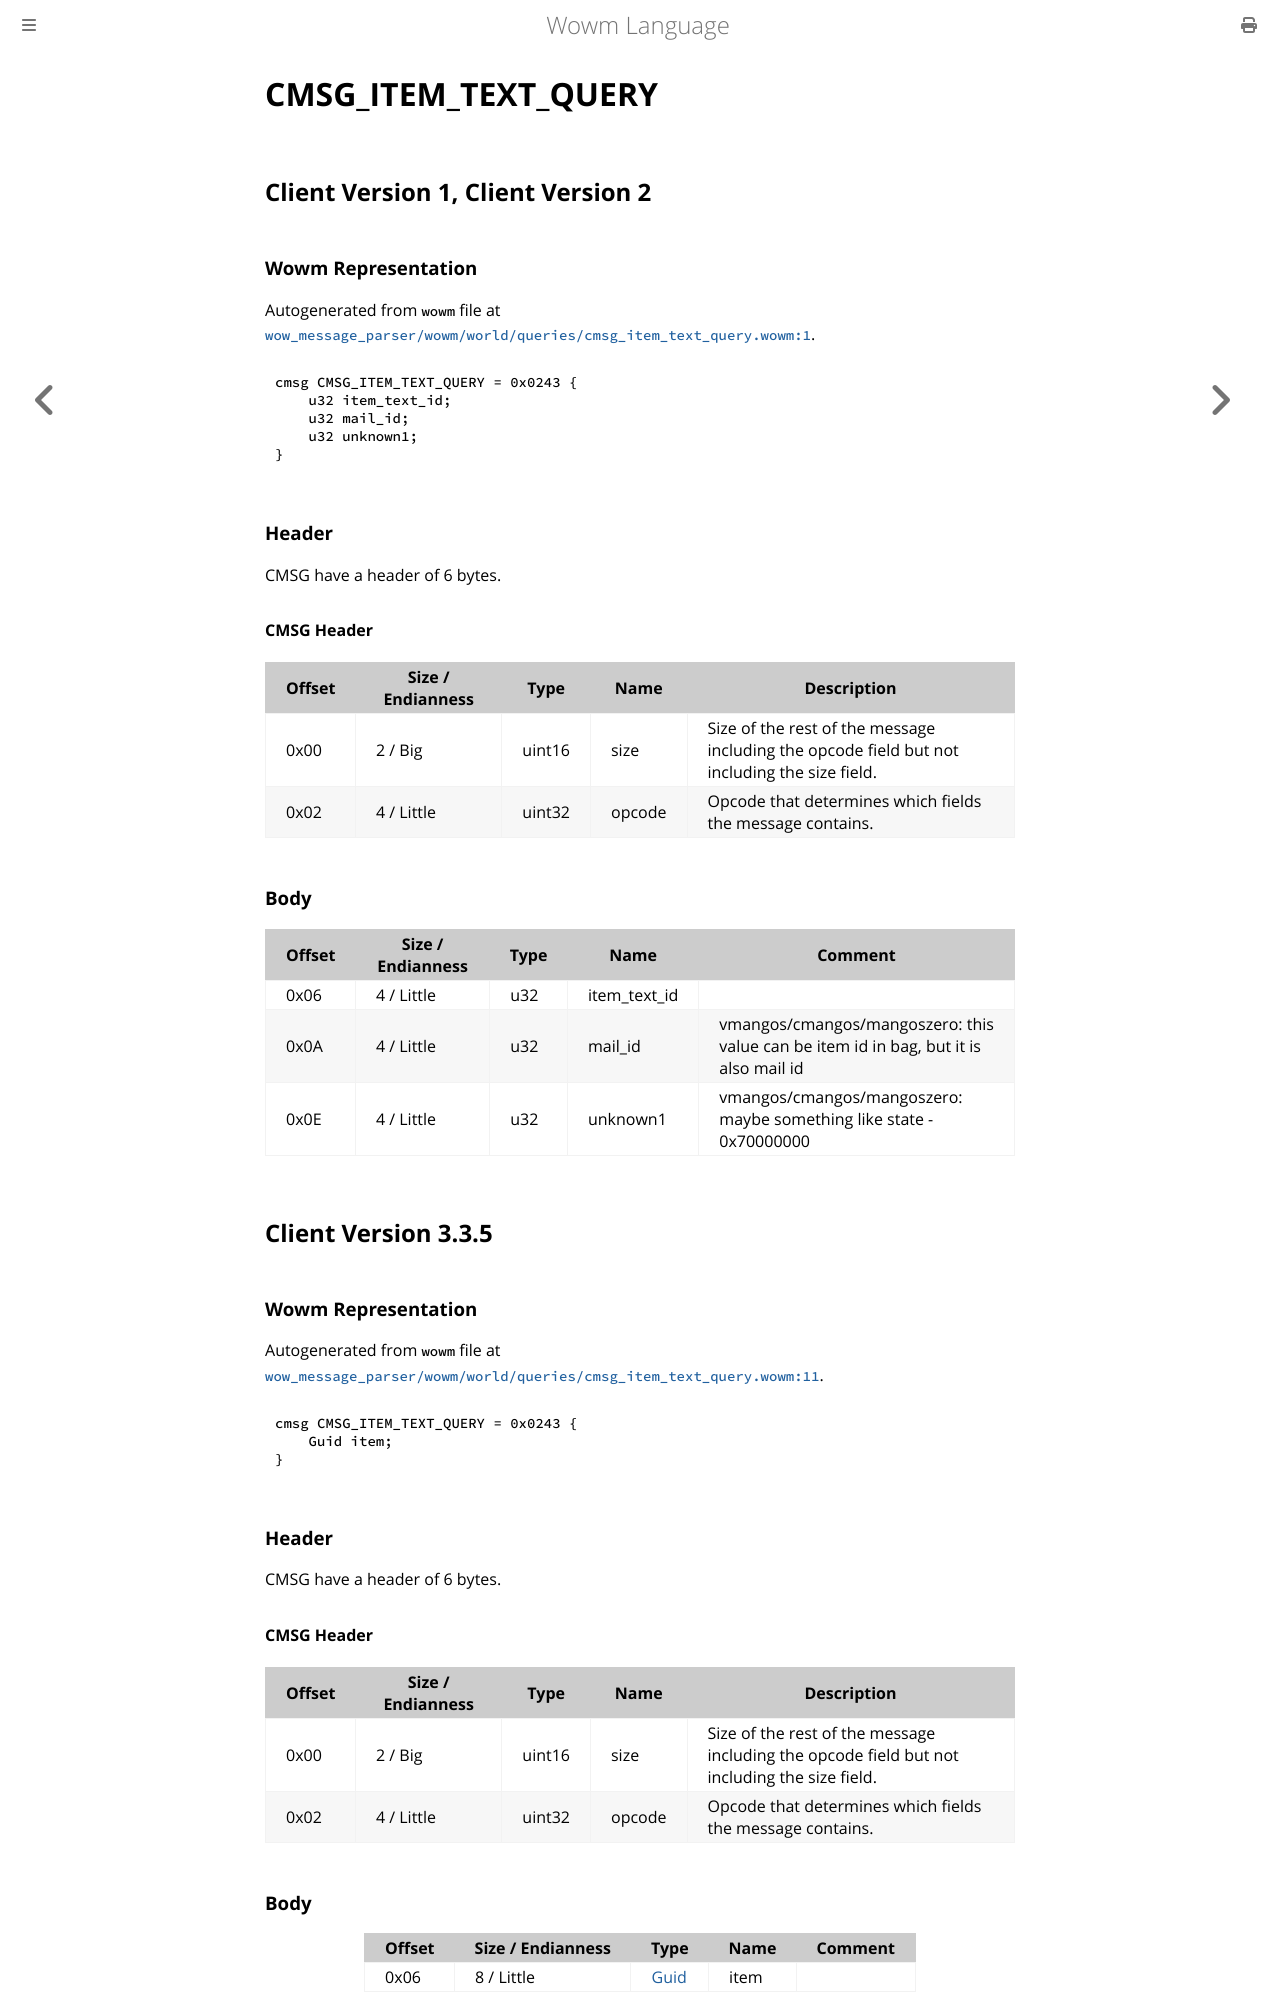

repository: gtker/wow_messages · page: docs/cmsg_item_text_query.html · generator: mdbook

# CMSG_ITEM_TEXT_QUERY

## Client Version 1, Client Version 2

### Wowm Representation

Autogenerated from `wowm` file at [`wow_message_parser/wowm/world/queries/cmsg_item_text_query.wowm:1`](https://github.com/gtker/wow_messages/tree/main/wow_message_parser/wowm/world/queries/cmsg_item_text_query.wowm#L1).
```rust,ignore
cmsg CMSG_ITEM_TEXT_QUERY = 0x0243 {
    u32 item_text_id;
    u32 mail_id;
    u32 unknown1;
}
```
### Header

CMSG have a header of 6 bytes.

#### CMSG Header

| Offset | Size / Endianness | Type   | Name   | Description |
| ------ | ----------------- | ------ | ------ | ----------- |
| 0x00   | 2 / Big           | uint16 | size   | Size of the rest of the message including the opcode field but not including the size field.|
| 0x02   | 4 / Little        | uint32 | opcode | Opcode that determines which fields the message contains.|

### Body

| Offset | Size / Endianness | Type | Name | Comment |
| ------ | ----------------- | ---- | ---- | ------- |
| 0x06 | 4 / Little | u32 | item_text_id |  |
| 0x0A | 4 / Little | u32 | mail_id | vmangos/cmangos/mangoszero: this value can be item id in bag, but it is also mail id |
| 0x0E | 4 / Little | u32 | unknown1 | vmangos/cmangos/mangoszero: maybe something like state - 0x70000000 |

## Client Version 3.3.5

### Wowm Representation

Autogenerated from `wowm` file at [`wow_message_parser/wowm/world/queries/cmsg_item_text_query.wowm:11`](https://github.com/gtker/wow_messages/tree/main/wow_message_parser/wowm/world/queries/cmsg_item_text_query.wowm#L11).
```rust,ignore
cmsg CMSG_ITEM_TEXT_QUERY = 0x0243 {
    Guid item;
}
```
### Header

CMSG have a header of 6 bytes.

#### CMSG Header

| Offset | Size / Endianness | Type   | Name   | Description |
| ------ | ----------------- | ------ | ------ | ----------- |
| 0x00   | 2 / Big           | uint16 | size   | Size of the rest of the message including the opcode field but not including the size field.|
| 0x02   | 4 / Little        | uint32 | opcode | Opcode that determines which fields the message contains.|
